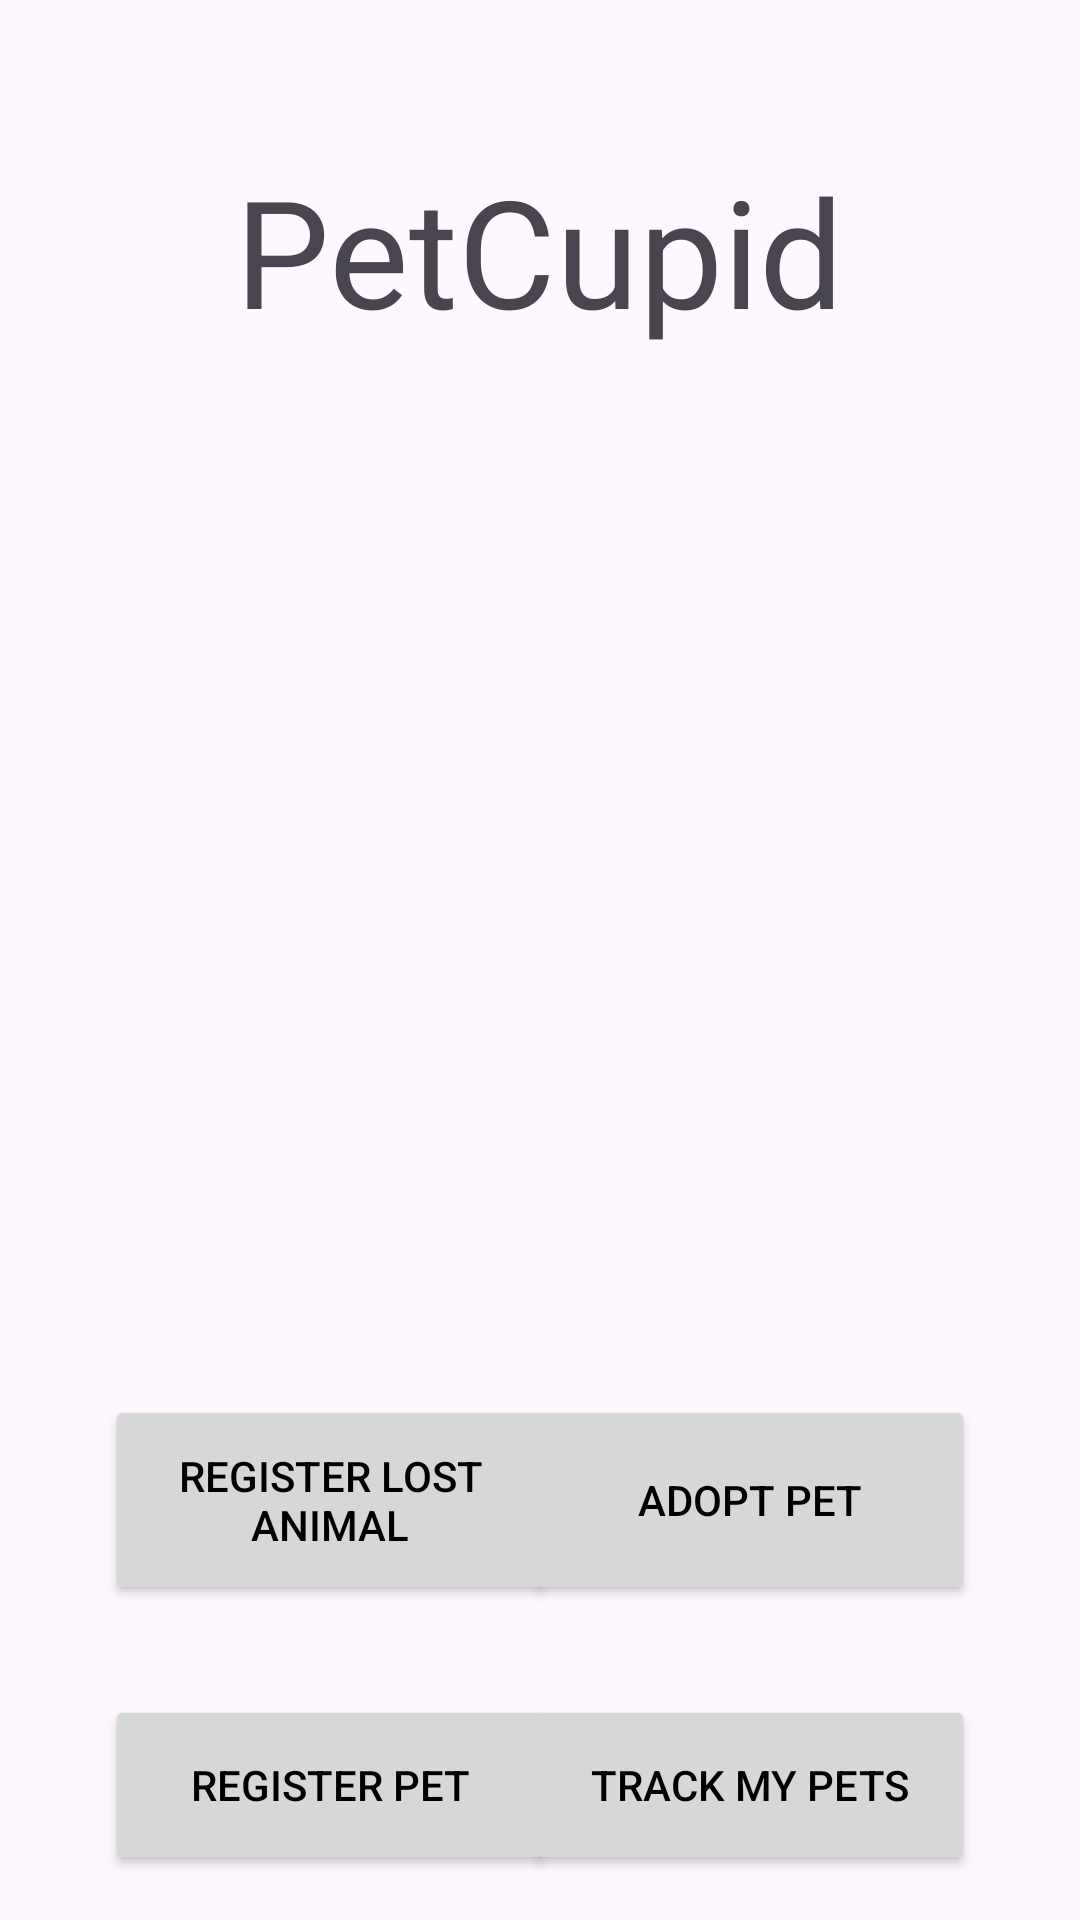

Here is an Android app screen rendered from its layout file. Give the layout XML and the strings, colors and styles it references.
<!-- AndroidManifest.xml: application theme Theme.PetCupid -->
<!-- res/layout/activity_menu.xml -->
<?xml version="1.0" encoding="utf-8"?>
<RelativeLayout xmlns:android="http://schemas.android.com/apk/res/android"
    xmlns:app="http://schemas.android.com/apk/res-auto"
    xmlns:tools="http://schemas.android.com/tools"
    android:layout_width="match_parent"
    android:layout_height="match_parent"
    tools:context=".MenuActivity">


    <androidx.appcompat.widget.AppCompatImageView
        android:id="@+id/menu_IMG_dog"
        android:layout_width="400dp"
        android:layout_height="300dp"
        android:layout_centerHorizontal="true"
        android:layout_marginTop="100dp"/>

    <com.google.android.material.textview.MaterialTextView
        android:id="@+id/menu_LBL_title"
        android:layout_centerHorizontal="true"
        android:layout_marginTop="50dp"
        android:layout_width="wrap_content"
        android:layout_height="wrap_content"
        android:textSize="50sp"
        android:text="PetCupid" />

    <RelativeLayout
        android:layout_width="match_parent"
        android:layout_height="100dp"
        android:layout_alignParentStart="true"
        android:layout_marginStart="20dp"
        android:layout_marginTop="450dp"
        android:layout_marginEnd="20dp"
        android:orientation="horizontal"
        android:padding="15dp">

        <Button
            android:id="@+id/menu_BTN_register_animal"
            android:layout_width="150dp"
            android:layout_height="match_parent"
            android:textColor="@color/black"
            android:layout_marginTop="0dp"
            android:layout_marginBottom="0dp"
            android:text="register lost animal"
            tools:ignore="BottomAppBar" />

        <Button
            android:id="@+id/menu_BTN_adopt_pet"
            android:layout_width="150dp"
            android:layout_height="match_parent"
            android:textColor="@color/black"
            android:layout_alignParentEnd="true"
            android:layout_marginTop="0dp"
            android:text="adopt pet"
            tools:ignore="BottomAppBar" />

    </RelativeLayout>

    <RelativeLayout
        android:layout_width="match_parent"
        android:layout_height="100dp"
        android:layout_alignParentStart="true"
        android:layout_marginStart="20dp"
        android:layout_marginTop="550dp"
        android:layout_marginEnd="20dp"
        android:orientation="horizontal"
        android:padding="15dp">

        <Button
            android:id="@+id/menu_BTN_register_pet"
            android:layout_width="150dp"
            android:layout_height="match_parent"
            android:textColor="@color/black"
            android:layout_marginTop="0dp"
            android:layout_marginBottom="0dp"
            android:text="register pet"
            tools:ignore="BottomAppBar" />

        <Button
            android:id="@+id/menu_BTN_track_pets"
            android:layout_width="150dp"
            android:layout_height="match_parent"
            android:textColor="@color/black"
            android:layout_alignParentEnd="true"
            android:layout_marginTop="0dp"
            android:text="track my pets"
            tools:ignore="BottomAppBar" />

    </RelativeLayout>


</RelativeLayout>
<!-- resources referenced by this layout -->
<resources>
  <color name="black">#FF000000</color>
  <style name="Theme.PetCupid" parent="Base.Theme.PetCupid" />
  <style name="Base.Theme.PetCupid" parent="Theme.Material3.DayNight.NoActionBar">
          <item name="colorPrimary">@color/yellow_500</item>
          <item name="colorPrimaryVariant">@color/yellow_700</item>
          
          
      </style>
  <color name="yellow_500">#E1D461</color>
  <color name="yellow_700">#E4CD00</color>
</resources>
